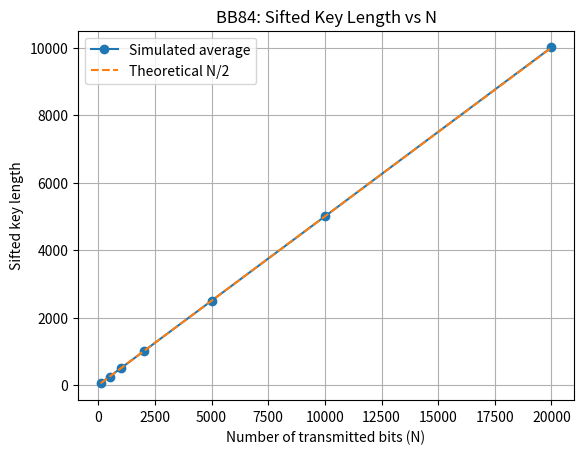

This figure's Python source:
import numpy as np
import matplotlib.pyplot as plt

N_values = [100, 500, 1000, 2000, 5000, 10000, 20000]

trials = 200

average_key_lengths = []

for N in N_values:

    key_lengths = []

    for _ in range(trials):

        alice_bases = np.random.randint(0, 2, N)

        bob_bases = np.random.randint(0, 2, N)

        matching = np.sum(alice_bases == bob_bases)

        key_lengths.append(matching)

    average_key_lengths.append(np.mean(key_lengths))

theoretical_lengths = np.array(N_values) / 2

print("N value | Average sifted key length")

for N, length in zip(N_values, average_key_lengths):
    print(f"{N:6d}  | {length:.2f}")

plt.plot(
    N_values, average_key_lengths,
    marker="o", label="Simulated average"
)

plt.plot(
    N_values, theoretical_lengths,
    linestyle="--", label="Theoretical N/2"
)

plt.xlabel("Number of transmitted bits (N)")
plt.ylabel("Sifted key length")
plt.title("BB84: Sifted Key Length vs N")
plt.legend()
plt.grid(True)

plt.show()
